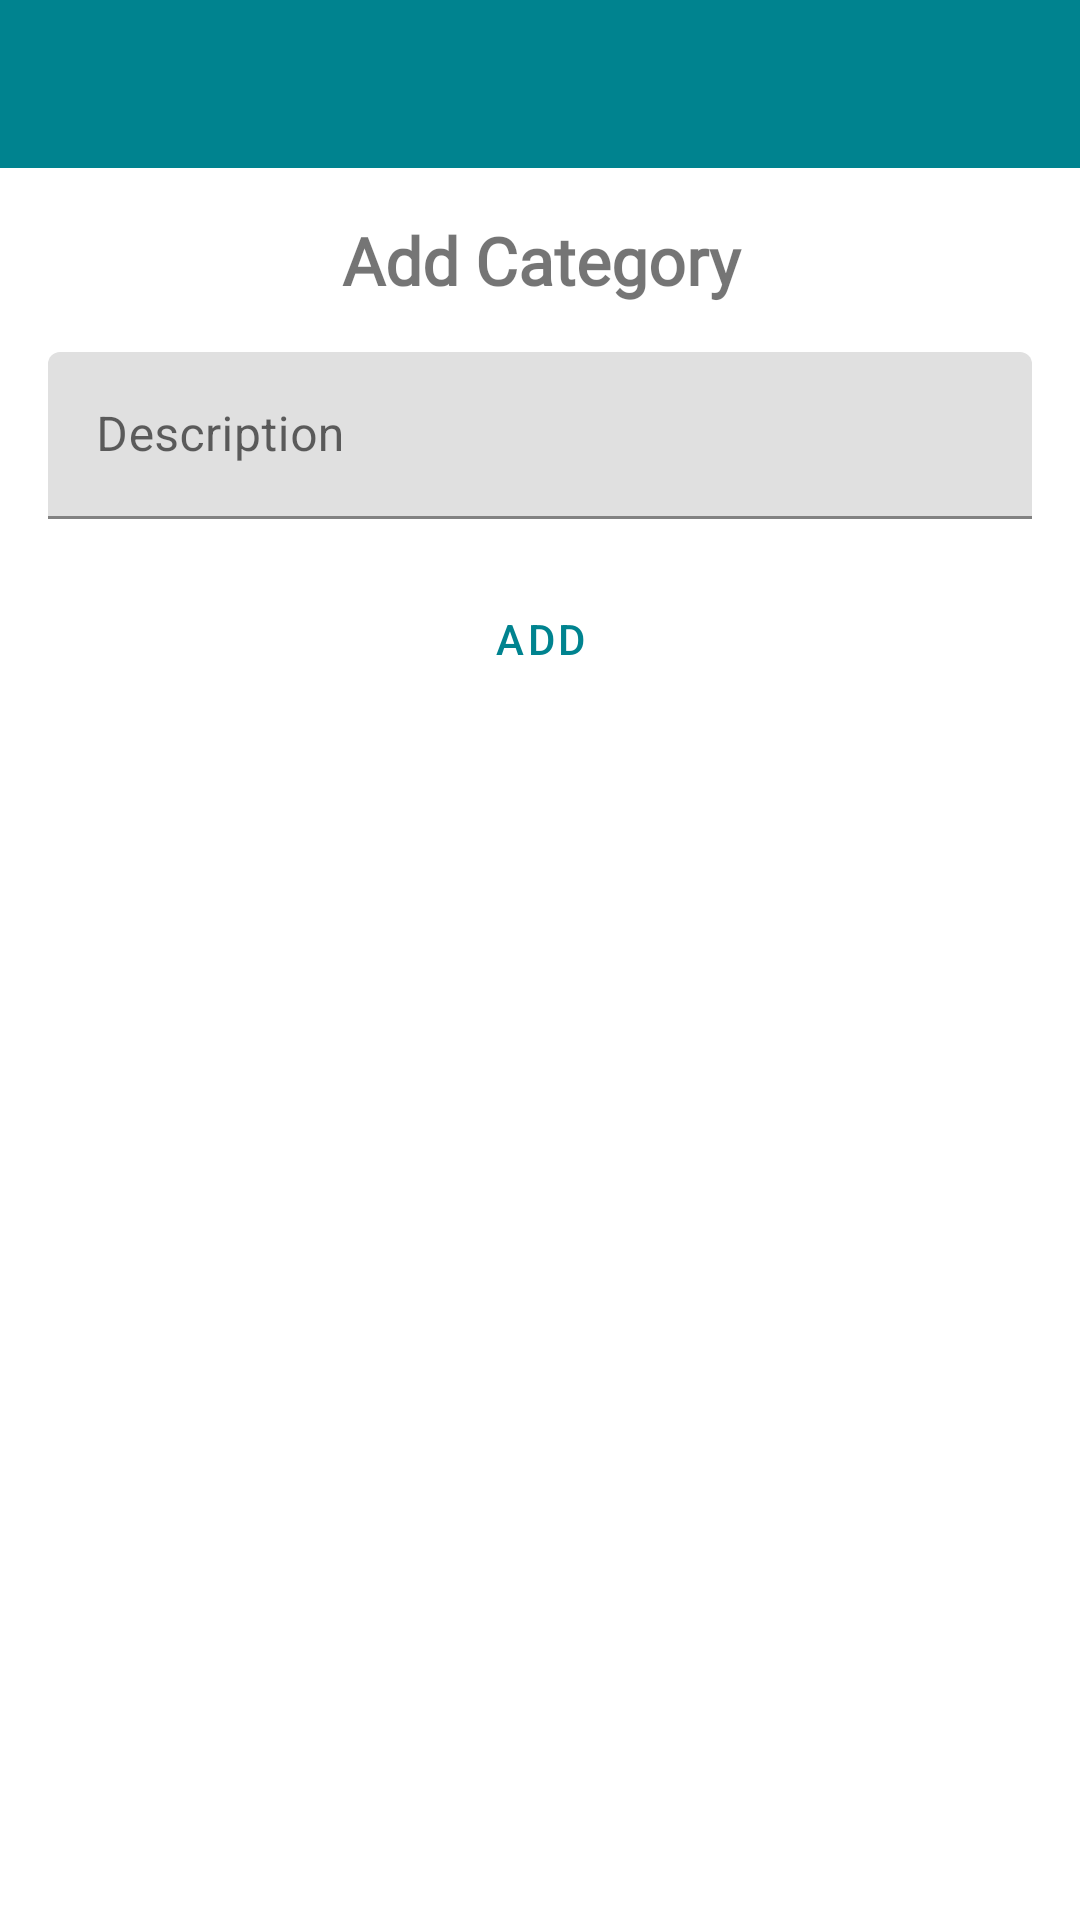

Produce the Android XML layout that renders to this screen, including the resource entries it uses.
<!-- AndroidManifest.xml: activity theme Theme.EasyList.NoActionBar -->
<!-- res/layout/activity_add_category.xml -->
<?xml version="1.0" encoding="utf-8"?>
<androidx.constraintlayout.widget.ConstraintLayout xmlns:android="http://schemas.android.com/apk/res/android"
    xmlns:app="http://schemas.android.com/apk/res-auto"
    xmlns:tools="http://schemas.android.com/tools"
    android:layout_width="match_parent"
    android:layout_height="match_parent"
    tools:context=".ui.categories.AddCategoryActivity">

    <androidx.appcompat.widget.Toolbar
        android:id="@+id/add_category_toolbar"
        android:layout_width="match_parent"
        android:layout_height="wrap_content"
        android:background="?attr/colorPrimary"
        android:minHeight="?attr/actionBarSize"
        android:theme="?attr/actionBarTheme"
        app:layout_constraintEnd_toEndOf="parent"
        app:layout_constraintStart_toStartOf="parent"
        app:layout_constraintTop_toTopOf="parent" />

    <LinearLayout
        android:layout_width="0dp"
        android:layout_height="wrap_content"
        android:layout_marginStart="@dimen/margin"
        android:layout_marginTop="@dimen/margin"
        android:layout_marginEnd="@dimen/margin"
        android:orientation="vertical"
        app:layout_constraintEnd_toEndOf="parent"
        app:layout_constraintStart_toStartOf="parent"
        app:layout_constraintTop_toBottomOf="@+id/add_category_toolbar">

        <TextView
            android:id="@+id/textView"
            style="@style/big_title"
            android:layout_width="match_parent"
            android:layout_height="wrap_content"
            android:text="@string/add_category"
            android:textAlignment="center" />

        <com.google.android.material.textfield.TextInputLayout
            android:layout_width="match_parent"
            android:layout_height="match_parent"
            android:paddingTop="@dimen/padding"
            android:paddingBottom="@dimen/padding">

            <com.google.android.material.textfield.TextInputEditText
                android:id="@+id/add_category_title"
                android:layout_width="match_parent"
                android:layout_height="wrap_content"
                android:hint="@string/description" />
        </com.google.android.material.textfield.TextInputLayout>

        <Button
            android:id="@+id/add_category_button"
            style="?attr/materialButtonOutlinedStyle"
            android:layout_width="wrap_content"
            android:layout_height="wrap_content"
            android:layout_gravity="center"
            android:paddingStart="@dimen/padding_big"
            android:paddingEnd="@dimen/padding_big"
            android:text="@string/add" />
    </LinearLayout>
</androidx.constraintlayout.widget.ConstraintLayout>
<!-- resources referenced by this layout -->
<resources>
  <dimen name="margin">16dp</dimen>
  <dimen name="padding">16dp</dimen>
  <dimen name="padding_big">32dp</dimen>
  <string name="add">Add</string>
  <string name="add_category">Add Category</string>
  <string name="description">Description</string>
  <style name="big_title">
          <item name="android:fontFamily">@font/roboto</item>
          <item name="android:textSize">22sp</item>
          <item name="android:textStyle">bold</item>
      </style>
  <style name="Theme.EasyList.NoActionBar">
          <item name="windowActionBar">false</item>
          <item name="windowNoTitle">true</item>
      </style>
</resources>
